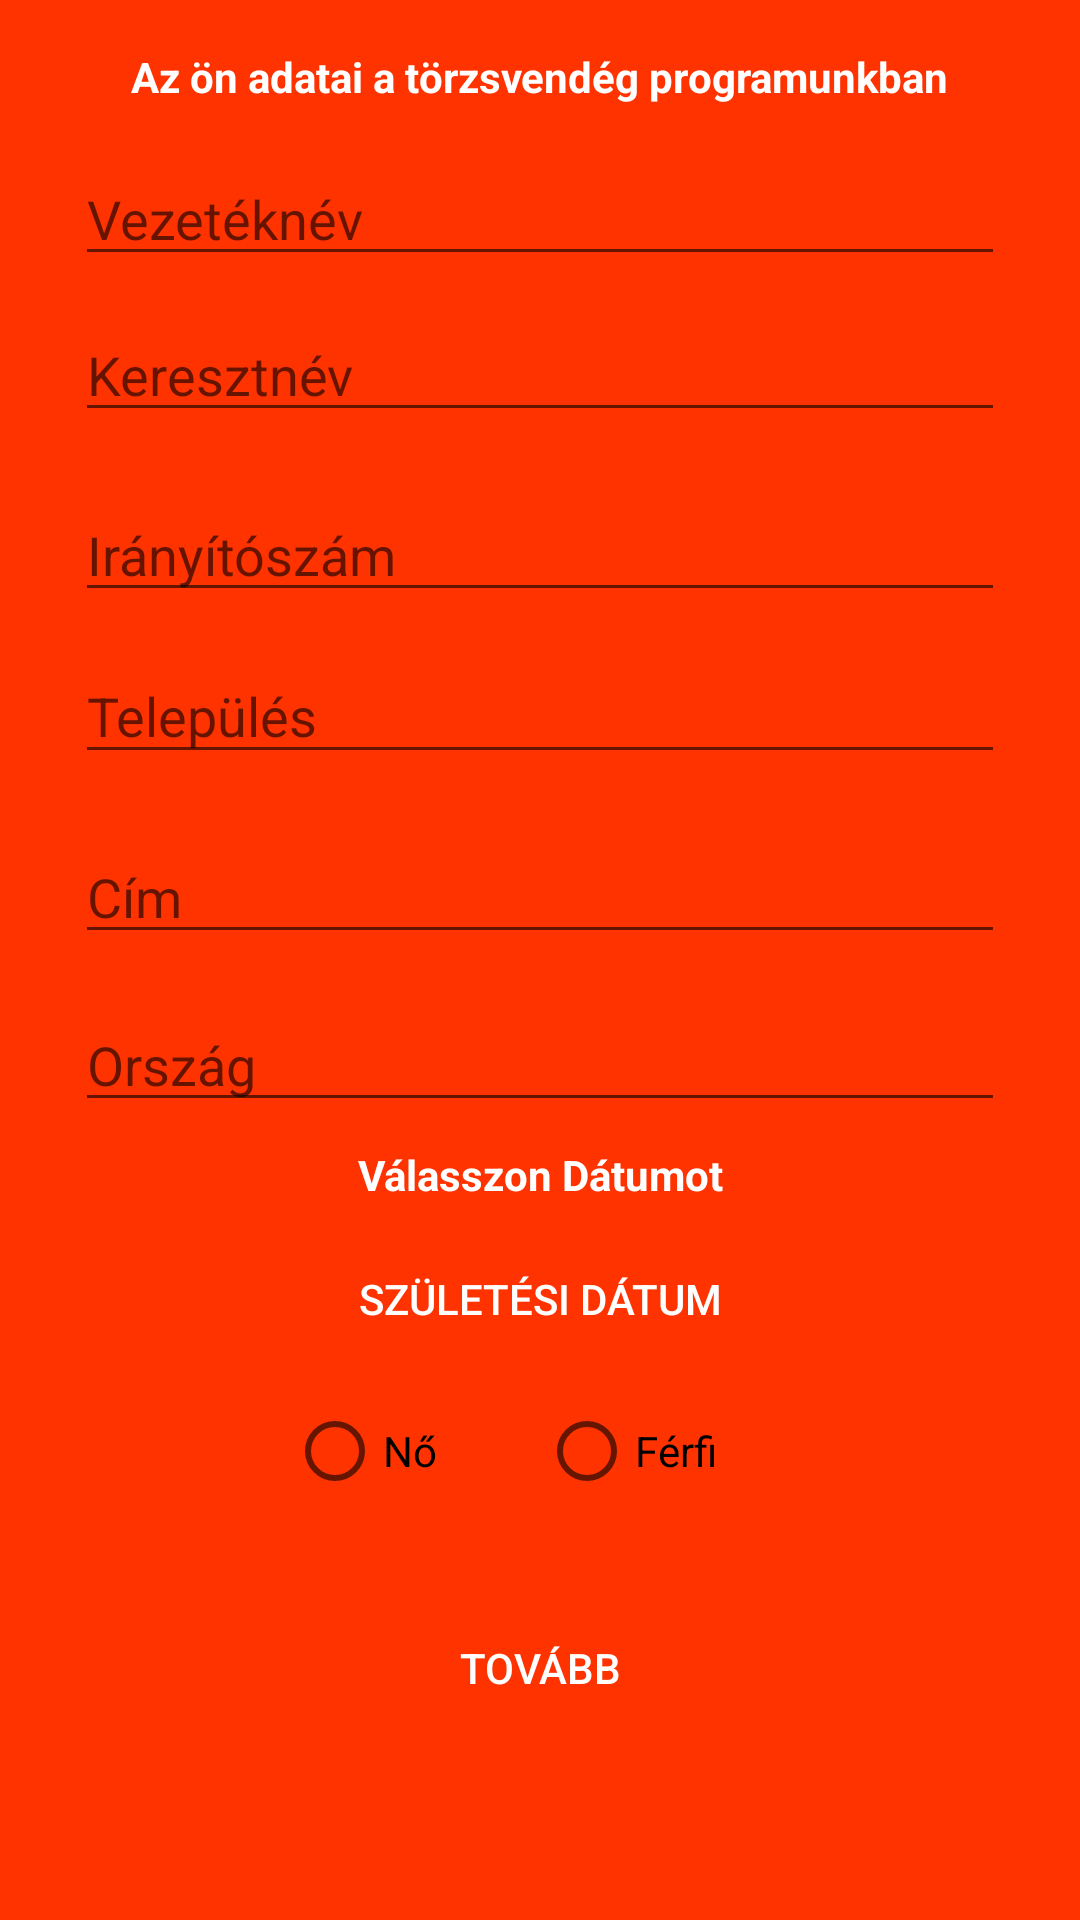

This screen was rendered from an Android layout file. Write that file and the resources it references.
<!-- AndroidManifest.xml: application theme AppTheme.NoActionBar -->
<!-- res/layout/activity_register_personalinfo.xml -->
<?xml version="1.0" encoding="utf-8"?>
<android.support.constraint.ConstraintLayout
    xmlns:android="http://schemas.android.com/apk/res/android"
    xmlns:app="http://schemas.android.com/apk/res-auto"
    xmlns:tools="http://schemas.android.com/tools"
    android:layout_width="match_parent"
    android:layout_height="match_parent"
    android:background="@color/primaryRed">

    <EditText
        android:id="@+id/txt_surname_reg"
        android:layout_width="310dp"
        android:layout_height="40dp"
        android:layout_marginTop="52dp"
        android:hint="Vezetéknév"
        android:inputType="text"
        app:layout_constraintEnd_toEndOf="parent"
        app:layout_constraintLeft_toLeftOf="parent"
        app:layout_constraintRight_toRightOf="parent"
        app:layout_constraintStart_toStartOf="parent"
        app:layout_constraintTop_toTopOf="parent" />

    <EditText
        android:id="@+id/txt_middlename_reg"
        android:layout_width="310dp"
        android:layout_height="40dp"
        android:layout_marginTop="12dp"
        android:hint="Keresztnév"
        android:inputType="text"
        app:layout_constraintEnd_toEndOf="parent"
        app:layout_constraintLeft_toLeftOf="parent"
        app:layout_constraintRight_toRightOf="parent"
        app:layout_constraintStart_toStartOf="parent"
        app:layout_constraintTop_toBottomOf="@+id/txt_surname_reg" />

    <EditText
        android:id="@+id/txt_address_reg"
        android:layout_width="310dp"
        android:layout_height="40dp"
        android:layout_marginTop="20dp"
        android:hint="Cím"
        android:inputType="text"
        app:layout_constraintEnd_toEndOf="parent"
        app:layout_constraintLeft_toLeftOf="parent"
        app:layout_constraintRight_toRightOf="parent"
        app:layout_constraintStart_toStartOf="parent"
        app:layout_constraintTop_toBottomOf="@+id/txt_city_reg" />

    <EditText
        android:id="@+id/txt_country_reg"
        android:layout_width="310dp"
        android:layout_height="40dp"
        android:layout_marginTop="16dp"
        android:hint="Ország"
        android:inputType="text"
        app:layout_constraintEnd_toEndOf="parent"
        app:layout_constraintLeft_toLeftOf="parent"
        app:layout_constraintRight_toRightOf="parent"
        app:layout_constraintStart_toStartOf="parent"
        app:layout_constraintTop_toBottomOf="@+id/txt_address_reg" />

    <EditText
        android:id="@+id/txt_city_reg"
        android:layout_width="310dp"
        android:layout_height="42dp"
        android:layout_marginTop="12dp"
        android:hint="Település"
        android:inputType="text"
        app:layout_constraintEnd_toEndOf="parent"
        app:layout_constraintLeft_toLeftOf="parent"
        app:layout_constraintRight_toRightOf="parent"
        app:layout_constraintStart_toStartOf="parent"
        app:layout_constraintTop_toBottomOf="@+id/txt_postnumb_reg" />

    <EditText
        android:id="@+id/txt_postnumb_reg"
        android:layout_width="310dp"
        android:layout_height="40dp"
        android:layout_marginTop="20dp"
        android:hint="Irányítószám"
        android:inputType="number"
        app:layout_constraintEnd_toEndOf="parent"
        app:layout_constraintLeft_toLeftOf="parent"
        app:layout_constraintRight_toRightOf="parent"
        app:layout_constraintStart_toStartOf="parent"
        app:layout_constraintTop_toBottomOf="@+id/txt_middlename_reg" />

    <Button
        android:id="@+id/btn_next"
        android:layout_width="wrap_content"
        android:layout_height="wrap_content"
        android:layout_marginBottom="8dp"
        android:layout_marginTop="8dp"
        android:background="@drawable/button_shape"
        android:text="Tovább"
        android:textColor="#FFFFFF"
        app:layout_constraintBottom_toBottomOf="parent"
        app:layout_constraintEnd_toEndOf="parent"
        app:layout_constraintLeft_toLeftOf="parent"
        app:layout_constraintRight_toRightOf="parent"
        app:layout_constraintStart_toStartOf="parent"
        app:layout_constraintTop_toBottomOf="@+id/rGroup"
        app:layout_constraintVertical_bias="0.333" />

    <RadioGroup
        android:id="@+id/rGroup"
        android:layout_width="250dp"
        android:layout_height="49dp"
        android:layout_marginEnd="8dp"
        android:layout_marginRight="16dp"
        android:layout_marginStart="8dp"
        android:layout_marginTop="48dp"
        android:orientation="horizontal"
        app:layout_constraintEnd_toEndOf="parent"
        app:layout_constraintHorizontal_bias="0.932"
        app:layout_constraintRight_toRightOf="parent"
        app:layout_constraintStart_toStartOf="parent"
        app:layout_constraintTop_toBottomOf="@+id/txtv_birthday">

        <RadioButton
            android:id="@+id/rbtn_woman"
            android:layout_width="96dp"
            android:layout_height="wrap_content"
            android:layout_marginTop="20dp"
            android:layout_weight="1"
            android:text="Nő"
            app:layout_constraintTop_toBottomOf="@+id/numb_month"
            tools:layout_editor_absoluteX="236dp" />

        <RadioButton
            android:id="@+id/rbtn_man"
            android:layout_width="90dp"
            android:layout_height="wrap_content"
            android:layout_marginEnd="88dp"
            android:layout_marginTop="20dp"
            android:layout_weight="1"
            android:text="Férfi"
            app:layout_constraintEnd_toStartOf="@+id/rbtn_woman"
            app:layout_constraintTop_toBottomOf="@+id/numb_month" />
    </RadioGroup>

    <TextView
        android:id="@+id/textView"
        android:layout_width="wrap_content"
        android:layout_height="23dp"
        android:layout_marginTop="16dp"
        android:text="Az ön adatai a törzsvendég programunkban"
        android:textStyle="bold"
        app:layout_constraintEnd_toEndOf="parent"
        app:layout_constraintLeft_toLeftOf="parent"
        app:layout_constraintRight_toRightOf="parent"
        app:layout_constraintStart_toStartOf="parent"
        app:layout_constraintTop_toTopOf="parent" />

    <Button
        android:id="@+id/btn_birthday"
        android:layout_width="wrap_content"
        android:layout_height="wrap_content"
        android:layout_marginTop="8dp"
        android:background="@drawable/button_shape"
        android:text="Születési dátum"
        android:textColor="#FFFFFF"
        app:layout_constraintLeft_toLeftOf="parent"
        app:layout_constraintRight_toRightOf="parent"
        app:layout_constraintTop_toBottomOf="@+id/txtv_birthday"
        tools:layout_editor_absoluteY="406dp" />

    <TextView
        android:id="@+id/txtv_birthday"
        android:layout_width="wrap_content"
        android:layout_height="wrap_content"
        android:layout_marginTop="8dp"
        android:text="Válasszon Dátumot"
        android:textStyle="bold"
        app:layout_constraintHorizontal_bias="0.501"
        app:layout_constraintLeft_toLeftOf="parent"
        app:layout_constraintRight_toRightOf="parent"
        app:layout_constraintTop_toBottomOf="@+id/txt_country_reg" />

</android.support.constraint.ConstraintLayout>
<!-- resources referenced by this layout -->
<resources>
  <color name="primaryRed">#ff3300</color>
  <style name="AppTheme.NoActionBar">
          <item name="windowActionBar">false</item>
          <item name="windowNoTitle">true</item>
      </style>
</resources>
